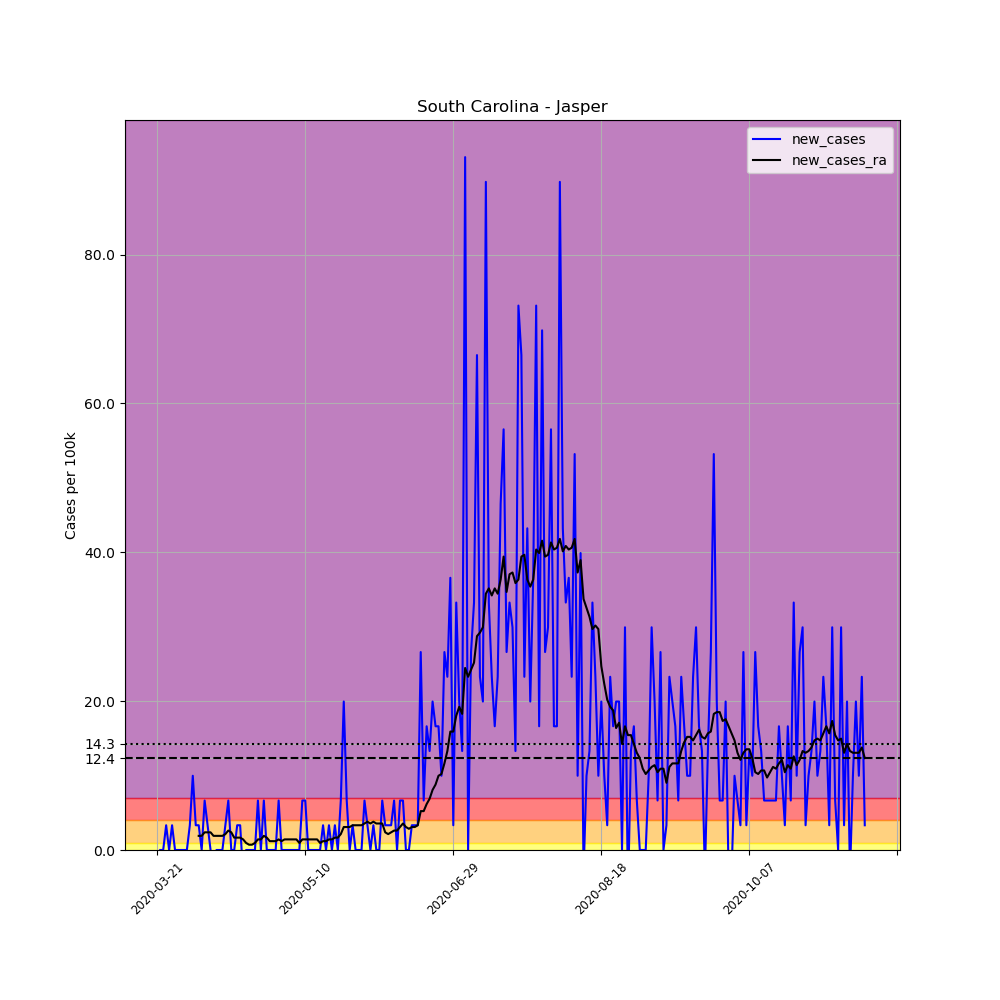

The file beside this chart, header and first rows:
, date, county, state, fips, cases, deaths, COUNTY, STNAME, CTYNAME, POPESTIMATE2019, per_100k, new_cases, new_cases_ra
243340, 2020-03-21, Jasper, South Carolina, 45053, 1, 0, 53, South Carolina, Jasper, 30073, 3.325, , 
243341, 2020-03-22, Jasper, South Carolina, 45053, 1, 0, 53, South Carolina, Jasper, 30073, 3.325, 0.0, 
243342, 2020-03-23, Jasper, South Carolina, 45053, 1, 0, 53, South Carolina, Jasper, 30073, 3.325, 0.0, 
243343, 2020-03-24, Jasper, South Carolina, 45053, 2, 0, 53, South Carolina, Jasper, 30073, 6.65, 3.325, 
243344, 2020-03-25, Jasper, South Carolina, 45053, 2, 0, 53, South Carolina, Jasper, 30073, 6.65, 0.0, 
243345, 2020-03-26, Jasper, South Carolina, 45053, 3, 0, 53, South Carolina, Jasper, 30073, 9.976, 3.325, 
243346, 2020-03-27, Jasper, South Carolina, 45053, 3, 0, 53, South Carolina, Jasper, 30073, 9.976, 0.0, 
243347, 2020-03-28, Jasper, South Carolina, 45053, 3, 0, 53, South Carolina, Jasper, 30073, 9.976, 0.0, 
243348, 2020-03-29, Jasper, South Carolina, 45053, 3, 0, 53, South Carolina, Jasper, 30073, 9.976, 0.0, 
243349, 2020-03-30, Jasper, South Carolina, 45053, 3, 0, 53, South Carolina, Jasper, 30073, 9.976, 0.0, 
243350, 2020-03-31, Jasper, South Carolina, 45053, 3, 0, 53, South Carolina, Jasper, 30073, 9.976, 0.0, 
243351, 2020-04-01, Jasper, South Carolina, 45053, 4, 0, 53, South Carolina, Jasper, 30073, 13.3, 3.325, 
243352, 2020-04-02, Jasper, South Carolina, 45053, 7, 0, 53, South Carolina, Jasper, 30073, 23.28, 9.976, 
243353, 2020-04-03, Jasper, South Carolina, 45053, 8, 0, 53, South Carolina, Jasper, 30073, 26.6, 3.325, 
243354, 2020-04-04, Jasper, South Carolina, 45053, 9, 0, 53, South Carolina, Jasper, 30073, 29.93, 3.325, 1.9
243355, 2020-04-05, Jasper, South Carolina, 45053, 9, 0, 53, South Carolina, Jasper, 30073, 29.93, 0.0, 1.9
243356, 2020-04-06, Jasper, South Carolina, 45053, 11, 0, 53, South Carolina, Jasper, 30073, 36.58, 6.65, 2.375
243357, 2020-04-07, Jasper, South Carolina, 45053, 12, 0, 53, South Carolina, Jasper, 30073, 39.9, 3.325, 2.375
243358, 2020-04-08, Jasper, South Carolina, 45053, 12, 0, 53, South Carolina, Jasper, 30073, 39.9, 0.0, 2.375
243359, 2020-04-09, Jasper, South Carolina, 45053, 11, 0, 53, South Carolina, Jasper, 30073, 36.58, -3.325, 1.9
243360, 2020-04-10, Jasper, South Carolina, 45053, 11, 0, 53, South Carolina, Jasper, 30073, 36.58, 0.0, 1.9
243361, 2020-04-11, Jasper, South Carolina, 45053, 11, 0, 53, South Carolina, Jasper, 30073, 36.58, 0.0, 1.9
243362, 2020-04-12, Jasper, South Carolina, 45053, 11, 0, 53, South Carolina, Jasper, 30073, 36.58, 0.0, 1.9
243363, 2020-04-13, Jasper, South Carolina, 45053, 12, 0, 53, South Carolina, Jasper, 30073, 39.9, 3.325, 2.138
243364, 2020-04-14, Jasper, South Carolina, 45053, 14, 0, 53, South Carolina, Jasper, 30073, 46.55, 6.65, 2.613
243365, 2020-04-15, Jasper, South Carolina, 45053, 14, 0, 53, South Carolina, Jasper, 30073, 46.55, 0.0, 2.375
243366, 2020-04-16, Jasper, South Carolina, 45053, 14, 0, 53, South Carolina, Jasper, 30073, 46.55, 0.0, 1.663
243367, 2020-04-17, Jasper, South Carolina, 45053, 15, 0, 53, South Carolina, Jasper, 30073, 49.88, 3.325, 1.663
243368, 2020-04-18, Jasper, South Carolina, 45053, 16, 0, 53, South Carolina, Jasper, 30073, 53.2, 3.325, 1.663
243369, 2020-04-19, Jasper, South Carolina, 45053, 15, 1, 53, South Carolina, Jasper, 30073, 49.88, -3.325, 1.425
243370, 2020-04-20, Jasper, South Carolina, 45053, 15, 1, 53, South Carolina, Jasper, 30073, 49.88, 0.0, 0.9501
243371, 2020-04-21, Jasper, South Carolina, 45053, 15, 1, 53, South Carolina, Jasper, 30073, 49.88, 0.0, 0.7126
243372, 2020-04-22, Jasper, South Carolina, 45053, 15, 1, 53, South Carolina, Jasper, 30073, 49.88, 0.0, 0.7126
243373, 2020-04-23, Jasper, South Carolina, 45053, 15, 1, 53, South Carolina, Jasper, 30073, 49.88, 0.0, 0.9501
243374, 2020-04-24, Jasper, South Carolina, 45053, 17, 1, 53, South Carolina, Jasper, 30073, 56.53, 6.65, 1.425
243375, 2020-04-25, Jasper, South Carolina, 45053, 17, 1, 53, South Carolina, Jasper, 30073, 56.53, 0.0, 1.425
243376, 2020-04-26, Jasper, South Carolina, 45053, 19, 1, 53, South Carolina, Jasper, 30073, 63.18, 6.65, 1.9
243377, 2020-04-27, Jasper, South Carolina, 45053, 19, 1, 53, South Carolina, Jasper, 30073, 63.18, 0.0, 1.663
243378, 2020-04-28, Jasper, South Carolina, 45053, 19, 1, 53, South Carolina, Jasper, 30073, 63.18, 0.0, 1.188
243379, 2020-04-29, Jasper, South Carolina, 45053, 19, 1, 53, South Carolina, Jasper, 30073, 63.18, 0.0, 1.188
243380, 2020-04-30, Jasper, South Carolina, 45053, 19, 1, 53, South Carolina, Jasper, 30073, 63.18, 0.0, 1.188
243381, 2020-05-01, Jasper, South Carolina, 45053, 21, 1, 53, South Carolina, Jasper, 30073, 69.83, 6.65, 1.425
243382, 2020-05-02, Jasper, South Carolina, 45053, 21, 1, 53, South Carolina, Jasper, 30073, 69.83, 0.0, 1.188
243383, 2020-05-03, Jasper, South Carolina, 45053, 21, 1, 53, South Carolina, Jasper, 30073, 69.83, 0.0, 1.425
243384, 2020-05-04, Jasper, South Carolina, 45053, 21, 1, 53, South Carolina, Jasper, 30073, 69.83, 0.0, 1.425
243385, 2020-05-05, Jasper, South Carolina, 45053, 21, 1, 53, South Carolina, Jasper, 30073, 69.83, 0.0, 1.425
243386, 2020-05-06, Jasper, South Carolina, 45053, 21, 1, 53, South Carolina, Jasper, 30073, 69.83, 0.0, 1.425
243387, 2020-05-07, Jasper, South Carolina, 45053, 21, 1, 53, South Carolina, Jasper, 30073, 69.83, 0.0, 1.425
243388, 2020-05-08, Jasper, South Carolina, 45053, 21, 1, 53, South Carolina, Jasper, 30073, 69.83, 0.0, 0.9501
243389, 2020-05-09, Jasper, South Carolina, 45053, 23, 1, 53, South Carolina, Jasper, 30073, 76.48, 6.65, 1.425
243390, 2020-05-10, Jasper, South Carolina, 45053, 25, 1, 53, South Carolina, Jasper, 30073, 83.13, 6.65, 1.425
243391, 2020-05-11, Jasper, South Carolina, 45053, 25, 1, 53, South Carolina, Jasper, 30073, 83.13, 0.0, 1.425
243392, 2020-05-12, Jasper, South Carolina, 45053, 25, 1, 53, South Carolina, Jasper, 30073, 83.13, 0.0, 1.425
243393, 2020-05-13, Jasper, South Carolina, 45053, 25, 1, 53, South Carolina, Jasper, 30073, 83.13, 0.0, 1.425
243394, 2020-05-14, Jasper, South Carolina, 45053, 25, 1, 53, South Carolina, Jasper, 30073, 83.13, 0.0, 1.425
243395, 2020-05-15, Jasper, South Carolina, 45053, 25, 1, 53, South Carolina, Jasper, 30073, 83.13, 0.0, 0.9501
243396, 2020-05-16, Jasper, South Carolina, 45053, 26, 1, 53, South Carolina, Jasper, 30073, 86.46, 3.325, 1.188
243397, 2020-05-17, Jasper, South Carolina, 45053, 26, 1, 53, South Carolina, Jasper, 30073, 86.46, 0.0, 1.188
243398, 2020-05-18, Jasper, South Carolina, 45053, 27, 1, 53, South Carolina, Jasper, 30073, 89.78, 3.325, 1.425
243399, 2020-05-19, Jasper, South Carolina, 45053, 27, 1, 53, South Carolina, Jasper, 30073, 89.78, 0.0, 1.425
... 180 more rows
